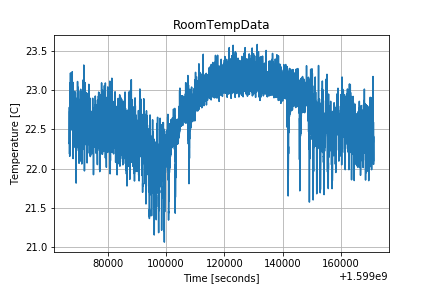

The file beside this chart, header and first rows:
1599066846.8190446, 22.330820
1599066861, 22.32
1599066875, 22.65
1599066890, 22.69
1599066904, 22.78
1599066918, 22.73
1599066933, 22.33
1599066947, 22.44
1599066961, 22.19
1599066977, 22.59
1599066991, 22.36
1599067006, 22.73
1599067020, 22.16
1599067034, 22.26
1599067049, 22.36
1599067063, 22.21
1599067077, 22.72
1599067092, 22.63
1599067106, 22.68
1599067121, 22.85
1599067136, 23.09
1599067150, 22.69
1599067165, 22.59
1599067179, 22.56
1599067193, 22.63
1599067208, 22.99
1599067222, 22.76
1599067236, 23
1599067251, 22.77
1599067266, 23.01
1599067281, 23.22
1599067295, 22.71
1599067309, 23.04
1599067324, 22.83
1599067338, 22.84
1599067352, 23
1599067367, 22.91
1599067381, 23.14
1599067396, 22.95
1599067411, 22.83
1599067425, 22.88
1599067440, 23.05
1599067454, 22.86
1599067468, 23.15
1599067483, 22.77
1599067497, 22.83
1599067512, 22.91
1599067526, 23.1
1599067540, 23.01
1599067555, 22.64
1599067570, 22.76
1599067585, 22.95
1599067599, 23.19
1599067613, 22.74
1599067628, 22.67
1599067642, 22.8
1599067656, 22.86
1599067671, 22.84
1599067685, 22.65
1599067700, 22.55
1599067715, 22.72
... 7,147 more rows
